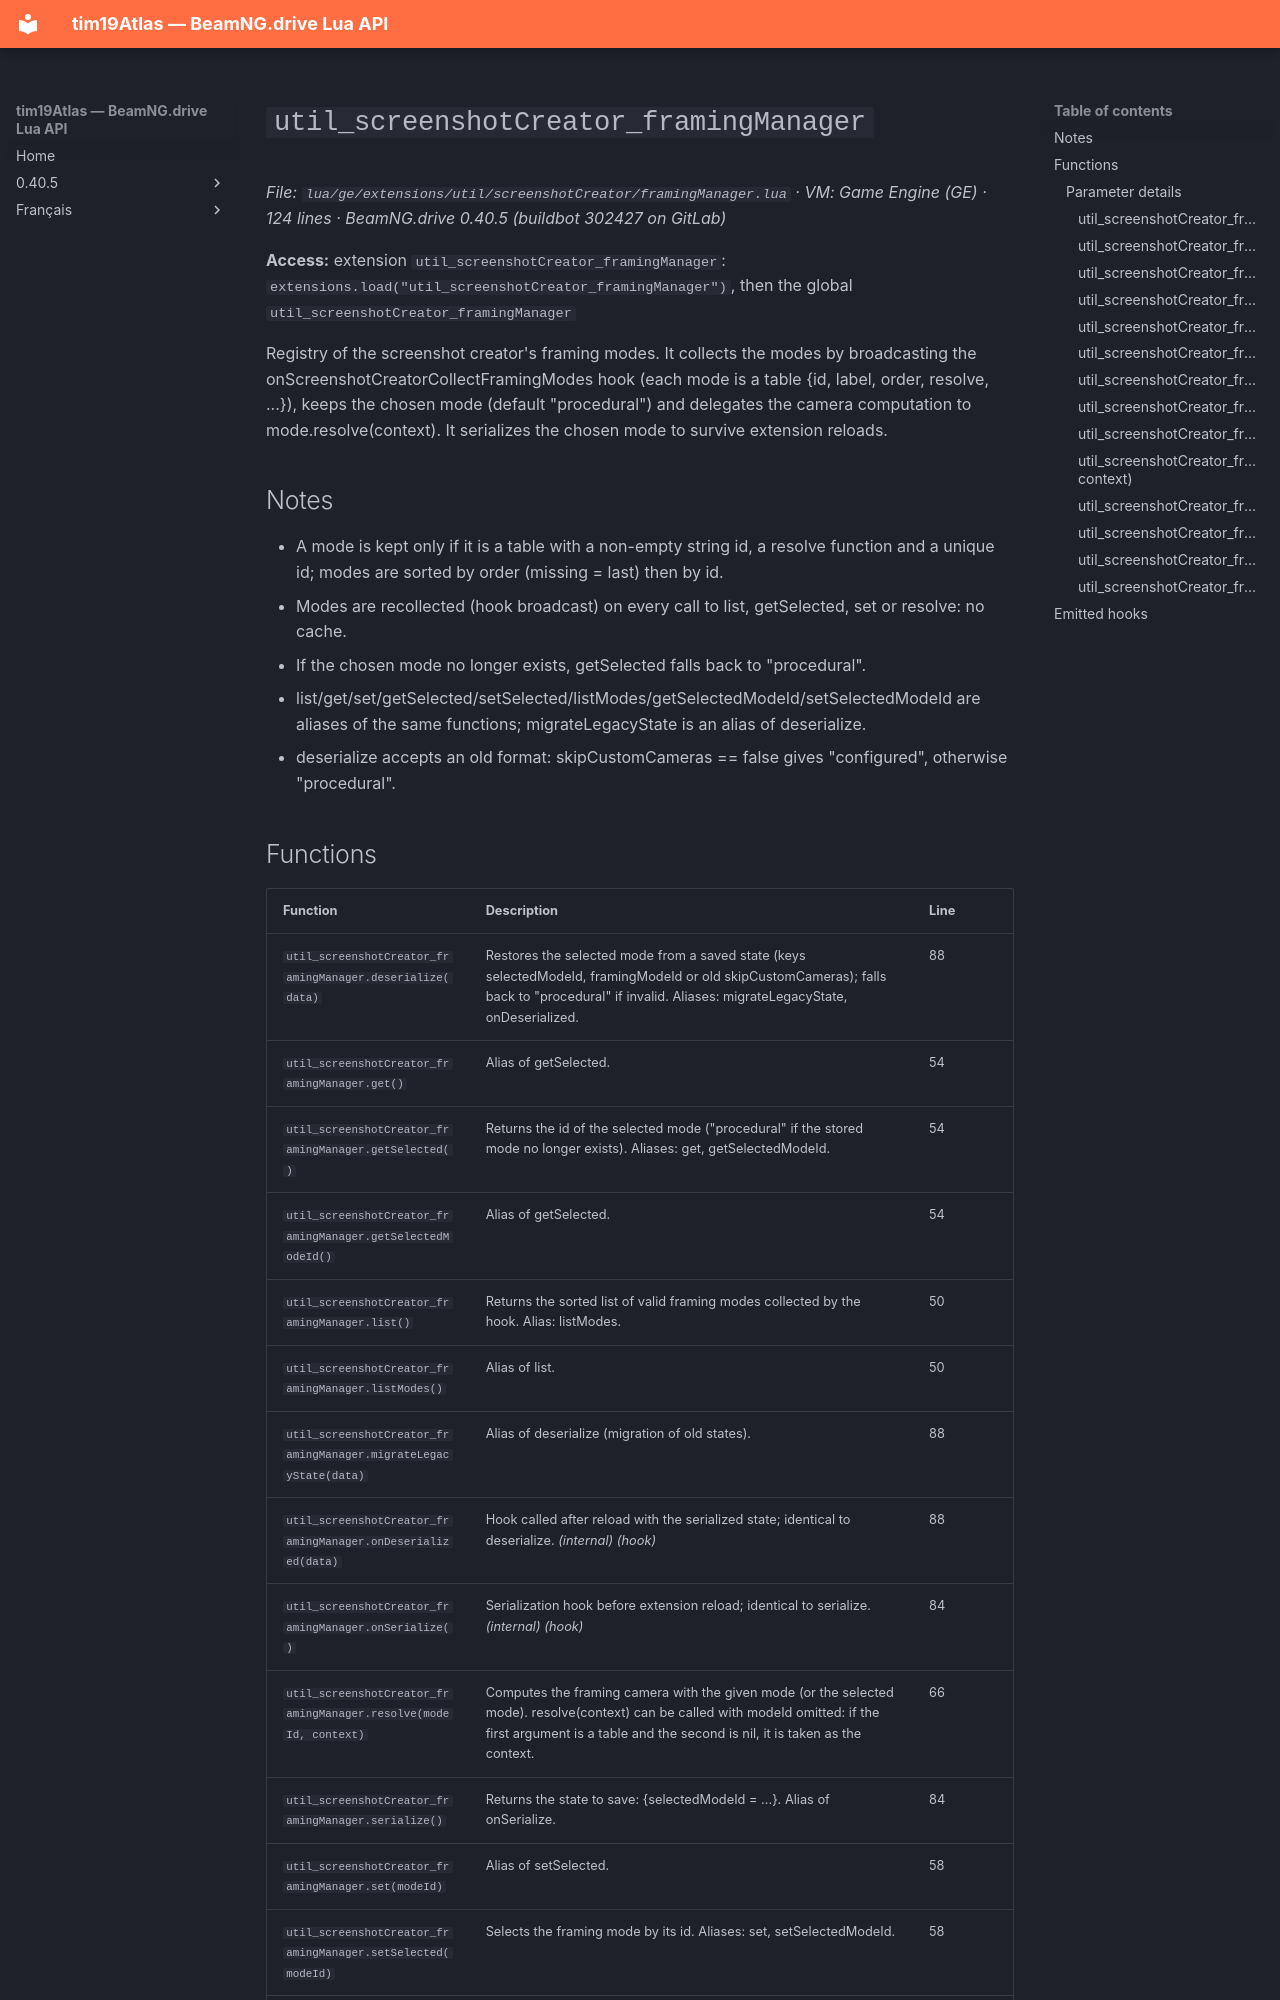

repository: Tim0219800/beamng-lua-atlas · page: 0.40.5/ge/extensions/util/screenshotCreator/framingManager.html · generator: mkdocs

# `util_screenshotCreator_framingManager`

*File: `lua/ge/extensions/util/screenshotCreator/framingManager.lua` · VM: Game Engine (GE) · 124 lines · BeamNG.drive 0.40.5 (buildbot 302427 on GitLab)*

**Access:** extension `util_screenshotCreator_framingManager`: `extensions.load("util_screenshotCreator_framingManager")`, then the global `util_screenshotCreator_framingManager`

Registry of the screenshot creator's framing modes. It collects the modes by broadcasting the onScreenshotCreatorCollectFramingModes hook (each mode is a table {id, label, order, resolve, ...}), keeps the chosen mode (default "procedural") and delegates the camera computation to mode.resolve(context). It serializes the chosen mode to survive extension reloads.

## Notes

- A mode is kept only if it is a table with a non-empty string id, a resolve function and a unique id; modes are sorted by order (missing = last) then by id.
- Modes are recollected (hook broadcast) on every call to list, getSelected, set or resolve: no cache.
- If the chosen mode no longer exists, getSelected falls back to "procedural".
- list/get/set/getSelected/setSelected/listModes/getSelectedModeId/setSelectedModeId are aliases of the same functions; migrateLegacyState is an alias of deserialize.
- deserialize accepts an old format: skipCustomCameras == false gives "configured", otherwise "procedural".
